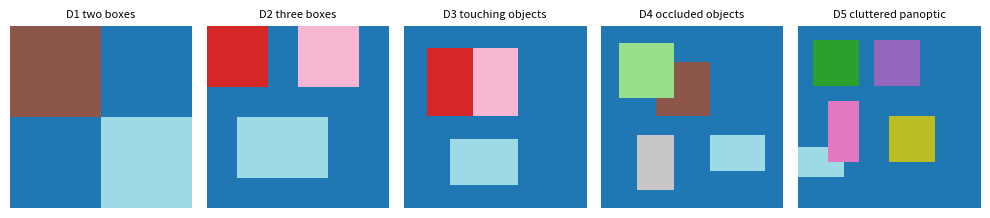
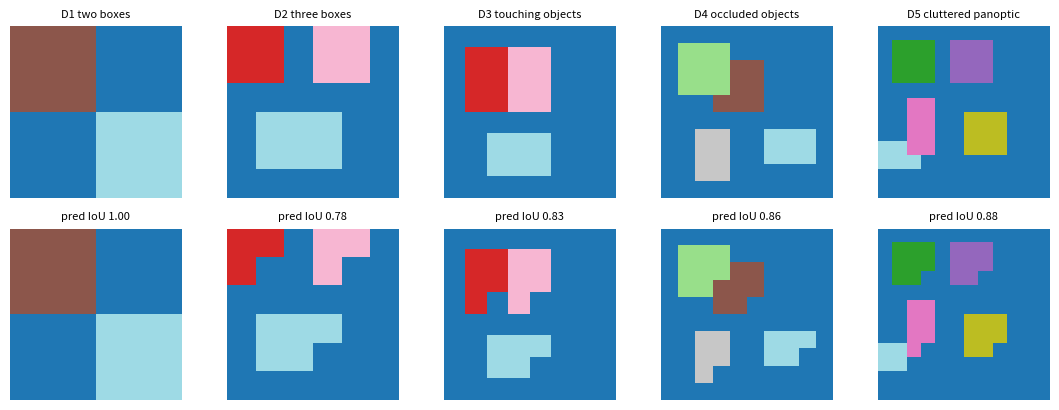
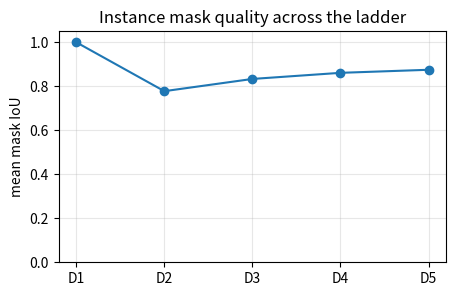

These figures' Python source, in order:
import numpy as np
import matplotlib.pyplot as plt

np.random.seed(7)

def mask_iou(a, b):
    a = np.asarray(a, dtype=bool)
    b = np.asarray(b, dtype=bool)
    inter = np.logical_and(a, b).sum()
    union = np.logical_or(a, b).sum()
    return inter / union

mask_a = np.array([
    [1, 1, 0, 0],
    [1, 1, 0, 0],
    [0, 0, 0, 0],
    [0, 0, 0, 0],
])
mask_b = np.array([
    [1, 1, 0, 0],
    [1, 0, 0, 0],
    [0, 0, 0, 0],
    [0, 0, 0, 0],
])
example_iou = mask_iou(mask_a, mask_b)
assert example_iou == 0.75
print("mask IoU", example_iou)

def roi_align_1d(values, x):
    left = int(np.floor(x))
    right = min(left + 1, len(values) - 1)
    alpha = x - left
    return (1 - alpha) * values[left] + alpha * values[right]

def instance_segment(instance_masks):
    owner = np.zeros_like(instance_masks[0], dtype=int)
    for idx, mask in enumerate(instance_masks, start=1):
        free = np.logical_and(mask.astype(bool), owner == 0)
        owner[free] = idx
    semantic = owner > 0
    return semantic, owner

roi_values = np.array([10, 14])
aligned = roi_align_1d(roi_values, 0.5)
rounded = roi_values[int(round(0.5))]
inst1 = np.zeros((4, 4), dtype=int)
inst2 = np.zeros((4, 4), dtype=int)
inst1[0:2, 0:2] = 1
inst2[2:4, 2:4] = 1
semantic, panoptic = instance_segment([inst1, inst2])
background = int((panoptic == 0).sum())
assert aligned == 12
assert rounded == 10
assert int(inst1.sum()) == 4
assert int(inst2.sum()) == 4
assert background == 8
print("RoIAlign", aligned, "rounding", rounded, "background", background)

def rectangle_mask(size, top, left, height, width):
    mask = np.zeros((size, size), dtype=int)
    mask[top:top + height, left:left + width] = 1
    return mask

def make_scene(size, specs, miss_last=False):
    gt = []
    pred = []
    for top, left, height, width in specs:
        mask = rectangle_mask(size, top, left, height, width)
        gt.append(mask)
        proposal = mask.copy()
        if miss_last:
            ys, xs = np.where(proposal == 1)
            proposal[ys[-1], xs[-1]] = 0
        pred.append(proposal)
    return gt, pred

scene_specs = [
    ("D1 two boxes", 4, [(0, 0, 2, 2), (2, 2, 2, 2)], False),
    ("D2 three boxes", 6, [(0, 0, 2, 2), (0, 3, 2, 2), (3, 1, 2, 3)], True),
    ("D3 touching objects", 8, [(1, 1, 3, 2), (1, 3, 3, 2), (5, 2, 2, 3)], True),
    ("D4 occluded objects", 10, [(1, 1, 3, 3), (2, 3, 3, 3), (6, 2, 3, 2), (6, 6, 2, 3)], True),
    ("D5 cluttered panoptic", 12, [(1, 1, 3, 3), (1, 5, 3, 3), (5, 2, 4, 2), (6, 6, 3, 3), (8, 0, 2, 3)], True),
]
scenes = []
for name, size, specs, miss_last in scene_specs:
    gt, pred = make_scene(size, specs, miss_last=miss_last)
    scenes.append((name, gt, pred))

fig, axes = plt.subplots(1, 5, figsize=(10, 2.2))
for ax, (name, gt, pred) in zip(axes, scenes):
    semantic, owners = instance_segment(gt)
    ax.imshow(owners, cmap="tab20", vmin=0)
    ax.set_title(name, fontsize=8)
    ax.axis("off")
plt.tight_layout()

iou_scores = []
for name, gt, pred in scenes:
    per_instance = [mask_iou(a, b) for a, b in zip(gt, pred)]
    score = float(np.mean(per_instance))
    iou_scores.append(score)
    print(f"{name:24s} IoU={score:.3f} instances={len(gt)}")

fig, axes = plt.subplots(2, 5, figsize=(11, 4.2))
for col, (name, gt, pred) in enumerate(scenes):
    _, gt_owner = instance_segment(gt)
    _, pred_owner = instance_segment(pred)
    axes[0, col].imshow(gt_owner, cmap="tab20", vmin=0)
    axes[0, col].set_title(name, fontsize=8)
    axes[0, col].axis("off")
    axes[1, col].imshow(pred_owner, cmap="tab20", vmin=0)
    axes[1, col].set_title(f"pred IoU {iou_scores[col]:.2f}", fontsize=8)
    axes[1, col].axis("off")
plt.tight_layout()

plt.figure(figsize=(5, 3))
plt.plot(range(1, 6), iou_scores, marker="o")
plt.xticks(range(1, 6), ["D1", "D2", "D3", "D4", "D5"])
plt.ylim(0, 1.05)
plt.ylabel("mean mask IoU")
plt.title("Instance mask quality across the ladder")
plt.grid(True, alpha=0.3)
plt.show()

name, gt, pred = scenes[-1]
semantic_union = np.logical_or.reduce([m.astype(bool) for m in gt])
merged_prediction = semantic_union.astype(int)
wrong_count = int(merged_prediction.max())
_, fixed_owner = instance_segment(gt)
fixed_count = len(set(fixed_owner.ravel().tolist()) - {0})
overlap = gt[0].astype(bool)
overlap[1:4, 5:8] = True
_, resolved_owner = instance_segment([overlap.astype(int), gt[1]])
unique_pixels = int(np.isin(resolved_owner, [1, 2]).sum())
print("wrong semantic object count", wrong_count)
print("fixed instance object count", fixed_count)
print("resolved owned pixels", unique_pixels)
assert wrong_count == 1
assert fixed_count == 5

# Your experiment here

# Your harder case here

# Your ablation here
